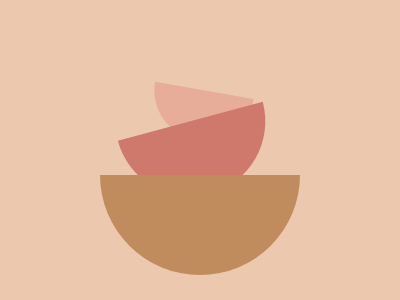

Write the HTML and CSS that draws this image.

<p i></p>
<p j></p>
<p k></p>
<style>
  body {
    background: #ecc8af;
    display: flex;
    flex-direction: column;
    align-items: center;
    margin: 100px;
  }
  p {
    margin: -10px 0;
    position: relative;
  }
  [k] {
    width: 200px;
    height: 100px;
    border-radius: 0 0 100px 100px;
    background: #c18c5d;
  }
  [j] {
    width: 150px;
    height: 75px;
    border-radius: 0 0 75px 75px;
    rotate: -15deg;
    background: #ce796b;
  }
  [i] {
    background: #e7ad99;
    rotate: 10deg;
    width: 100px;
    height: 50px;
    border-radius: 0 0 50px 50px;
  }
</style>
